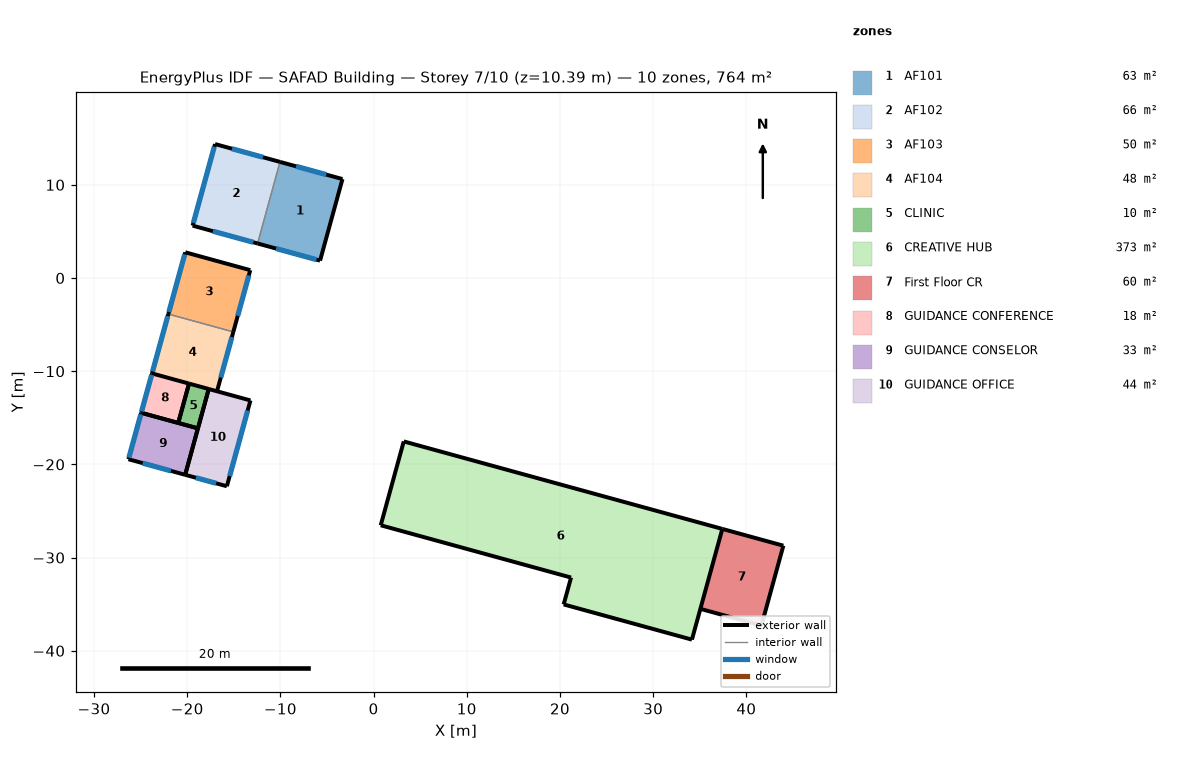
=== STOREY PLAN SPEC (per zone: floor XY polygon, exterior-wall plan segments, windows/doors) ===
zone 1: AF101  (63.1 m²)
  floor: (-3.34, 10.62) (-5.74, 1.86) (-12.45, 3.71) (-10.04, 12.46)
  exterior wall: (-3.34, 10.62) – (-10.04, 12.46)  [7.0 m]
    window: (-5.07, 11.09) – (-8.32, 11.98)  [7.9 m²]
  exterior wall: (-12.45, 3.71) – (-5.74, 1.86)  [7.0 m]
    window: (-10.46, 3.16) – (-6.12, 1.97)  [3.2 m²]
  exterior wall: (-5.74, 1.86) – (-3.34, 10.62)  [9.1 m]
  interior walls: 1
zone 2: AF102  (65.6 m²)
  floor: (-10.04, 12.46) (-12.45, 3.71) (-19.42, 5.62) (-17.01, 14.37)
  exterior wall: (-17.01, 14.37) – (-19.42, 5.62)  [9.1 m]
    window: (-17.09, 14.08) – (-19.34, 5.91)  [23.6 m²]
  exterior wall: (-10.04, 12.46) – (-17.01, 14.37)  [7.2 m]
    window: (-11.86, 12.96) – (-15.19, 13.87)  [8.1 m²]
  exterior wall: (-19.42, 5.62) – (-12.45, 3.71)  [7.2 m]
    window: (-17.24, 5.02) – (-12.90, 3.83)  [3.2 m²]
  interior walls: 1
zone 3: AF103  (49.7 m²)
  floor: (-13.23, 0.84) (-15.05, -5.78) (-22.02, -3.87) (-20.20, 2.76)
  exterior wall: (-15.05, -5.78) – (-13.23, 0.84)  [6.9 m]
    window: (-14.58, -4.06) – (-13.39, 0.28)  [3.2 m²]
  exterior wall: (-20.20, 2.76) – (-22.02, -3.87)  [6.9 m]
    window: (-20.27, 2.53) – (-21.96, -3.65)  [17.8 m²]
  exterior wall: (-13.23, 0.84) – (-20.20, 2.76)  [7.2 m]
  interior walls: 1
zone 4: AF104  (47.8 m²)
  floor: (-15.05, -5.78) (-16.80, -12.15) (-23.77, -10.24) (-22.02, -3.87)
  exterior wall: (-16.80, -12.15) – (-15.05, -5.78)  [6.6 m]
    window: (-16.40, -10.68) – (-15.20, -6.34)  [3.2 m²]
  exterior wall: (-22.02, -3.87) – (-23.77, -10.24)  [6.6 m]
    window: (-22.08, -4.08) – (-23.71, -10.03)  [17.1 m²]
  interior walls: 2
zone 5: CLINIC  (9.6 m²)
  floor: (-17.69, -11.91) (-18.85, -16.13) (-20.96, -15.55) (-19.80, -11.33)
  exterior wall: (-20.96, -15.55) – (-18.85, -16.13)  [2.2 m]
  exterior wall: (-19.80, -11.33) – (-20.96, -15.55)  [4.4 m]
  exterior wall: (-18.85, -16.13) – (-17.69, -11.91)  [4.4 m]
  exterior wall: (-17.69, -11.91) – (-19.80, -11.33)  [2.2 m]
zone 6: CREATIVE HUB  (373.4 m²)
  floor: (37.42, -26.92) (34.16, -38.80) (20.40, -35.03) (21.19, -32.14) (0.77, -26.53) (3.24, -17.54)
  exterior wall: (34.16, -38.80) – (37.42, -26.92)  [12.3 m]
  exterior wall: (20.40, -35.03) – (34.16, -38.80)  [14.3 m]
  exterior wall: (37.42, -26.92) – (3.24, -17.54)  [35.5 m]
  exterior wall: (0.77, -26.53) – (21.19, -32.14)  [21.2 m]
  exterior wall: (21.19, -32.14) – (20.40, -35.03)  [3.0 m]
  exterior wall: (3.24, -17.54) – (0.77, -26.53)  [9.3 m]
zone 7: First Floor CR  (60.4 m²)
  floor: (43.97, -28.72) (41.61, -37.30) (35.07, -35.50) (37.42, -26.92)
  exterior wall: (41.61, -37.30) – (43.97, -28.72)  [8.9 m]
  exterior wall: (35.07, -35.50) – (41.61, -37.30)  [6.8 m]
  exterior wall: (43.97, -28.72) – (37.42, -26.92)  [6.8 m]
  interior walls: 1
zone 8: GUIDANCE CONFERENCE  (18.0 m²)
  floor: (-19.80, -11.33) (-20.96, -15.55) (-24.93, -14.46) (-23.77, -10.24)
  exterior wall: (-19.80, -11.33) – (-23.77, -10.24)  [4.1 m]
  exterior wall: (-23.77, -10.24) – (-24.93, -14.46)  [4.4 m]
    window: (-23.81, -10.38) – (-24.89, -14.32)  [11.3 m²]
  exterior wall: (-24.93, -14.46) – (-20.96, -15.55)  [4.1 m]
  exterior wall: (-20.96, -15.55) – (-19.80, -11.33)  [4.4 m]
zone 9: GUIDANCE CONSELOR  (32.6 m²)
  floor: (-18.85, -16.13) (-20.22, -21.12) (-26.30, -19.45) (-24.93, -14.46)
  exterior wall: (-18.85, -16.13) – (-24.93, -14.46)  [6.3 m]
  exterior wall: (-26.30, -19.45) – (-20.22, -21.12)  [6.3 m]
    window: (-24.78, -19.86) – (-21.74, -20.70)  [7.3 m²]
  exterior wall: (-24.93, -14.46) – (-26.30, -19.45)  [5.2 m]
    window: (-24.98, -14.63) – (-26.26, -19.28)  [13.4 m²]
  exterior wall: (-20.22, -21.12) – (-18.85, -16.13)  [5.2 m]
zone 10: GUIDANCE OFFICE  (44.3 m²)
  floor: (-13.21, -13.14) (-15.74, -22.35) (-20.22, -21.12) (-17.69, -11.91)
  exterior wall: (-15.74, -22.35) – (-13.21, -13.14)  [9.5 m]
    window: (-15.44, -21.26) – (-13.51, -14.22)  [14.6 m²]
  exterior wall: (-13.21, -13.14) – (-17.69, -11.91)  [4.6 m]
  exterior wall: (-17.69, -11.91) – (-20.22, -21.12)  [9.5 m]
  exterior wall: (-20.22, -21.12) – (-15.74, -22.35)  [4.6 m]
    window: (-19.07, -21.43) – (-16.89, -22.03)  [5.2 m²]

=== DERIVED (storey summary) ===
Building: SAFAD Building
Storey: 7 of 10  (floor level z = 10.39 m)
Storey gross floor area: 764.5 m²
Zones on this storey: 10
  - AF101: floor 63.1 m²; exterior wall 23.0 m (74.4 m²); 2 window(s) 11.0 m²; WWR 14.8%
  - AF102: floor 65.6 m²; exterior wall 23.5 m (76.3 m²); 3 window(s) 34.8 m²; WWR 45.6%
  - AF103: floor 49.7 m²; exterior wall 21.0 m (67.9 m²); 2 window(s) 21.0 m²; WWR 30.9%
  - AF104: floor 47.8 m²; exterior wall 13.2 m (42.8 m²); 2 window(s) 20.3 m²; WWR 47.4%
  - CLINIC: floor 9.6 m²; exterior wall 13.1 m (42.6 m²); WWR 0.0%
  - CREATIVE HUB: floor 373.4 m²; exterior wall 95.5 m (309.5 m²); WWR 0.0%
  - First Floor CR: floor 60.4 m²; exterior wall 22.5 m (72.8 m²); WWR 0.0%
  - GUIDANCE CONFERENCE: floor 18.0 m²; exterior wall 17.0 m (55.1 m²); 1 window(s) 11.3 m²; WWR 20.6%
  - GUIDANCE CONSELOR: floor 32.6 m²; exterior wall 23.0 m (74.4 m²); 2 window(s) 20.7 m²; WWR 27.9%
  - GUIDANCE OFFICE: floor 44.3 m²; exterior wall 28.4 m (91.9 m²); 2 window(s) 19.8 m²; WWR 21.6%
Zone adjacency: (none detected)